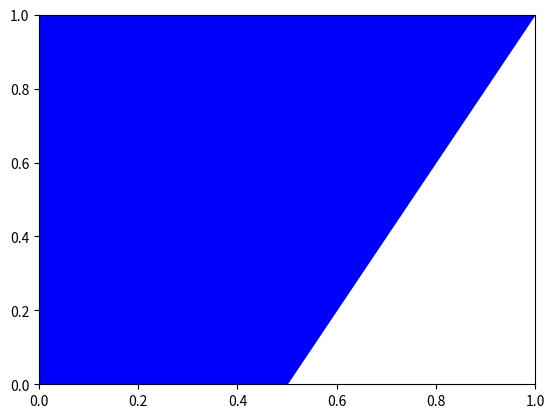

Here is the Python script that generated this plot: (Note: this script raises an exception after producing the figure.)
import matplotlib.pyplot as plt
from matplotlib.patches import Ellipse, Polygon, Circle, Rectangle

fig = plt.figure()
ax = fig.add_subplot(111)

x_off = 3

cp = [-3 * x_off, 0]
rp = [[x_off, -1], [1 + x_off, 0], [x_off, 1], [-1 + x_off, 0]]
sp = [[-1 - 2* x_off, -1], [1 - 2 * x_off, -1], [1 - 2 * x_off, 1], [-1 - 2 * x_off, 1]]
tup = [[-1 - x_off, -1], [1 - x_off, -1], [-x_off, 1]]
tdo = [[-1 - 0 * x_off, 1], [1 - 0 * x_off, 1], [-0 * x_off, -1]]
el_h = [2 * x_off, 0]
el_v = [3 * x_off, 0]



circle = Circle(cp, 1, fill=True, color='b')
rhombus = Polygon(rp, closed=True, fill=True, color='b')
square = Polygon(sp, closed=True, fill=True, color='b')
triangle_up = Polygon(tup, closed=True, fill=True, color='b')
triangle_down = Polygon(tdo, closed=True, fill=True, color='b')
ellipse_h = Ellipse(el_h, width=2, height=1, angle=0, fill=True, color='b')
ellipse_v = Ellipse(el_v, width=2, height=1, angle=90, fill=True, color='b')

ax.add_patch(circle)
ax.add_patch(rhombus)
ax.add_patch(square)
ax.add_patch(triangle_up)
ax.add_patch(triangle_down)
ax.add_patch(ellipse_h)
ax.add_patch(ellipse_v)

# label poslist

label_pos = [[i * x_off - 0.25, -2.25] for i in range(-3,4)]
labels = ['a)', 'b)', 'c)', 'd)', 'd)', 'e)', 'f)']

for label, labelpos in zip(labels, label_pos):
	ax.annotate(xy=labelpos, s=label)


ax.set_xlim((-11, 11))
ax.set_ylim((-3, 2.5))
ax.set_aspect('equal')

#ax.set_yticklabels([])
#ax.set_xticklabels([])
#ax.set_ticks([])
ax.set_axis_off()

plt.show()
fig.savefig('Formgebung_Graphics.pdf', bbox_inches='tight')


"""

ax.add_patch(Ellipse((4,1.5), 4, 0.5, fill=True, color='b'))
ax.add_patch(Polygon(points, closed=True, fill=True, color='r'))

"""
